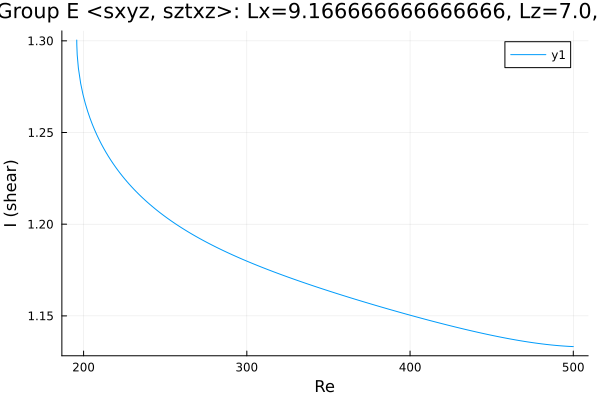

Source data for this figure (header and first rows):
Re, shear
195.8, 1.3
195.8, 1.3
195.8, 1.3
195.8, 1.3
195.8, 1.3
195.8, 1.3
195.8, 1.3
195.8, 1.3
195.8, 1.299
195.8, 1.299
195.9, 1.298
196.1, 1.292
196.8, 1.285
198.2, 1.277
199.6, 1.271
201, 1.266
202.5, 1.262
203.9, 1.258
205.3, 1.255
206.7, 1.252
208.1, 1.249
209.5, 1.246
210.9, 1.244
212.4, 1.241
213.8, 1.239
215.2, 1.237
216.6, 1.235
218, 1.233
219.4, 1.231
220.8, 1.23
222.3, 1.228
223.7, 1.226
225.1, 1.225
226.5, 1.223
227.9, 1.222
229.3, 1.22
230.7, 1.219
232.2, 1.218
233.6, 1.217
235, 1.215
236.4, 1.214
237.8, 1.213
239.2, 1.212
240.6, 1.211
242.1, 1.21
243.5, 1.209
244.9, 1.208
246.3, 1.207
247.7, 1.206
249.1, 1.205
250.5, 1.204
252, 1.203
253.4, 1.202
254.8, 1.201
256.2, 1.2
257.6, 1.199
259, 1.199
260.4, 1.198
261.9, 1.197
263.3, 1.196
... 190 more rows
